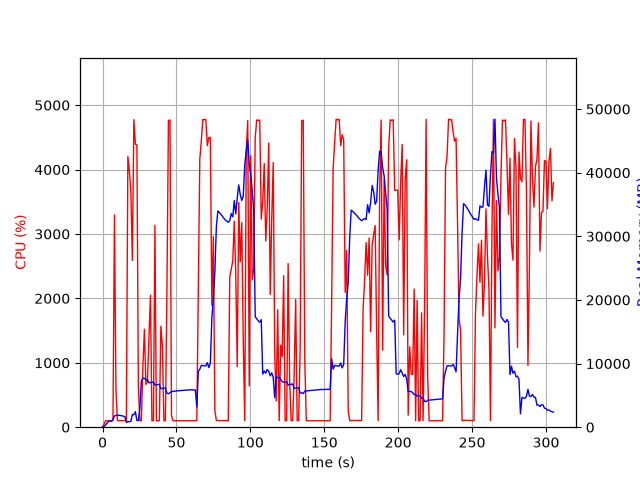

The file beside this chart, header and first rows:
elapsed_time, nproc, cpu, mem_real, mem_virtual
4.029273986816406e-05, 1, 0.0, 7.594, 3185
1.006, 1, 47.7, 92.59, 774.8
2.014, 1, 100.2, 362.6, 1895
3.022, 1, 100.2, 614.6, 3175
4.03, 1, 99.2, 896.6, 3175
5.038, 1, 100.2, 921.4, 2663
6.045, 1, 100.3, 921.4, 2663
7.053, 1, 103.2, 1217, 6689
8.06, 1, 3296, 1771, 7370
9.067, 1, 585.1, 1846, 7477
10.07, 1, 103.3, 1876, 7581
11.08, 1, 101.2, 1873, 7581
12.09, 1, 102.2, 1838, 7581
13.1, 1, 102.1, 1799, 7581
14.11, 1, 101.3, 1718, 7581
15.11, 1, 103.1, 1647, 7581
16.12, 1, 101.3, 735.3, 7653
17.13, 1, 4204, 898.6, 7653
18.15, 1, 3984, 855.8, 7685
19.17, 1, 3658, 925.4, 8351
20.18, 1, 2590, 1987, 8351
21.19, 1, 4776, 1952, 8351
22.21, 1, 4393, 2434, 8351
23.23, 1, 4382, 1056, 8351
24.24, 1, 617.6, 1034, 9375
25.25, 1, 99.2, 2969, 20985
26.26, 1, 100.3, 7217, 20985
27.27, 1, 924.9, 7715, 21065
28.32, 1, 1522, 7702, 21065
29.33, 1, 662.0, 7434, 21065
30.36, 1, 711.9, 7497, 21065
31.36, 1, 1394, 6972, 21065
32.4, 1, 2048, 7019, 21065
33.41, 1, 100.2, 7063, 21065
34.42, 1, 100.2, 7101, 21065
35.43, 1, 3133, 6622, 21065
36.43, 1, 99.3, 6668, 21065
37.44, 1, 100.2, 6711, 21065
38.45, 1, 101.1, 6743, 21065
39.46, 1, 1566, 6029, 21065
40.51, 1, 1270, 6109, 21065
41.52, 1, 99.3, 6159, 21065
42.52, 1, 101.2, 6188, 21065
43.53, 1, 2064, 5337, 21065
44.58, 1, 4761, 5245, 21065
45.62, 1, 4771, 5432, 21077
46.64, 1, 181.7, 5608, 21116
47.65, 1, 100.3, 5634, 21116
48.66, 1, 99.2, 5662, 21116
49.67, 1, 101.2, 5688, 21116
50.67, 1, 99.3, 5714, 21116
51.68, 1, 100.2, 5742, 21116
52.69, 1, 99.3, 5762, 21116
53.7, 1, 102.2, 5767, 21116
54.7, 1, 99.2, 5793, 21116
55.71, 1, 99.3, 5821, 21116
56.72, 1, 101.2, 5837, 21116
57.73, 1, 101.2, 5830, 21116
58.73, 1, 99.3, 5856, 21116
59.74, 1, 100.1, 5884, 21116
... 242 more rows
